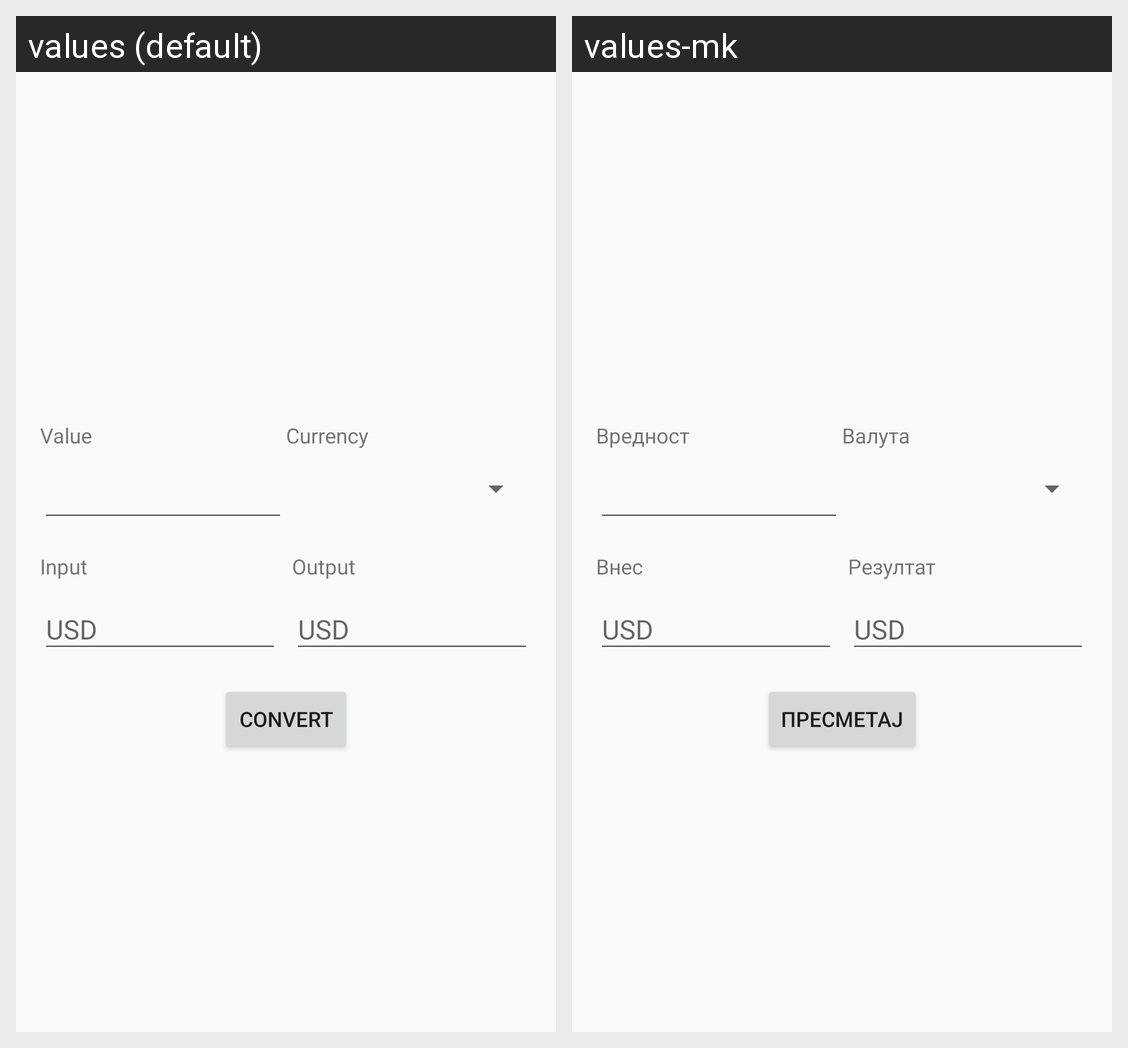

The Android screen above is rendered under two locales of the same app. Produce the string resources it draws, with the default and per-locale values.
Android screen res/layout/fragment_home.xml rendered under 2 locales, left to right: values (default), values-mk. Device: Nexus 5 (rendered at 1080×1920; each locale shown at half size, 540×960, under a caption strip naming it); theme Theme.CurrencyConverter.
Strings drawn on this screen, with the default value and each locale's value (text and hints the layout hard-codes, and strings that could not be matched under every locale, appear in the picture but are not listed):

value
  values: Value
  values-mk: Вредност

currency
  values: Currency
  values-mk: Валута

input
  values: Input
  values-mk: Внес

output
  values: Output
  values-mk: Резултат

convert_button
  values: Convert
  values-mk: Пресметај
